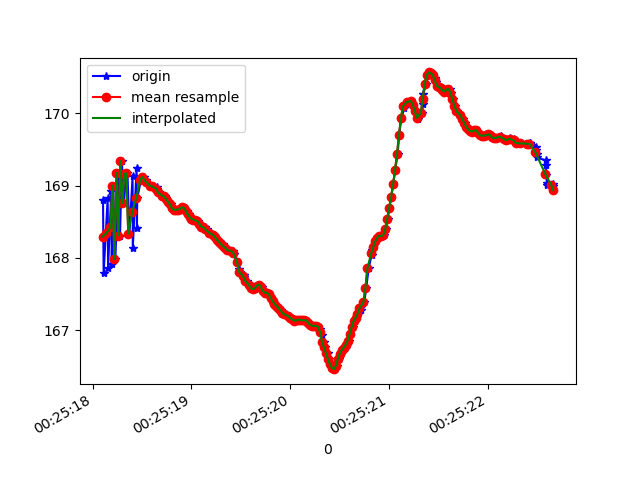

The table this chart was drawn from, first rows:
1618187118105, 882781051265724, 168.80215, 18.01993, 85.49545
1618187118111, 882781070496494, 167.8, 18.05, 86
1618187118152, 882781089727264, 168.8, 18.02, 85.36
1618187118156, 882781108958034, 167.9, 18.05, 85.99
1618187118189, 882781128188804, 168.9, 18.02, 85.3
1618187118193, 882781147419574, 167.9, 18.06, 86.08
1618187118207, 882781166650344, 169, 18.04, 85.4
1618187118230, 882781185881114, 168, 18.07, 86.14
1618187118258, 882781205111884, 169.2, 18.11, 85.6
1618187118277, 882781224342654, 168.3, 18.11, 86.23
1618187118295, 882781243573424, 169.3, 18.22, 85.81
1618187118317, 882781262804194, 168.8, 18.17, 86.33
1618187118337, 882781282034964, 169.2, 18.3, 86.06
1618187118352, 882781301265734, 169.2, 18.24, 86.19
1618187118372, 882781320496504, 168.3, 18.35, 86.72
1618187118404, 882781339727274, 169.1, 18.33, 86.31
1618187118406, 882781358958044, 168.1, 18.35, 86.96
1618187118445, 882781378188814, 169.2, 18.36, 86.15
1618187118448, 882781397419584, 168.4, 18.32, 86.66
1618187118451, 882781416650354, 168.8, 18.39, 86.07
1618187118488, 882781435881124, 169.1, 18.42, 85.71
1618187118513, 882781455111894, 169.1, 18.43, 85.62
1618187118516, 882781474342664, 169.1, 18.46, 85.62
1618187118540, 882781493573434, 169.1, 18.47, 85.65
1618187118555, 882781512804204, 169, 18.49, 85.68
1618187118587, 882781532034974, 169, 18.51, 85.7
1618187118608, 882781551265744, 169, 18.53, 85.71
1618187118646, 882781570496514, 169, 18.55, 85.74
1618187118650, 882781589727284, 169, 18.57, 85.76
1618187118653, 882781608958054, 168.9, 18.59, 85.78
1618187118675, 882781628188824, 168.9, 18.61, 85.8
1618187118713, 882781647419594, 168.9, 18.63, 85.83
1618187118716, 882781666650364, 168.8, 18.65, 85.86
1618187118732, 882781685881134, 168.8, 18.67, 85.87
1618187118746, 882781705111904, 168.8, 18.69, 85.91
1618187118756, 882781724342674, 168.8, 18.71, 85.93
1618187118777, 882781743573444, 168.8, 18.73, 85.96
1618187118795, 882781762804214, 168.7, 18.75, 85.98
1618187118815, 882781782034984, 168.7, 18.77, 86.03
1618187118834, 882781801265754, 168.7, 18.78, 86.05
1618187118852, 882781820496524, 168.7, 18.8, 86.07
1618187118869, 882781839727294, 168.7, 18.81, 86.09
1618187118893, 882781858958064, 168.7, 18.83, 86.13
1618187118910, 882781878188834, 168.7, 18.85, 86.14
1618187118927, 882781897419604, 168.7, 18.87, 86.15
1618187118951, 882781916650374, 168.7, 18.88, 86.16
1618187118970, 882781935881144, 168.6, 18.91, 86.18
1618187118987, 882781955111914, 168.6, 18.93, 86.19
1618187119013, 882781974342684, 168.5, 18.97, 86.2
1618187119023, 882781993573454, 168.5, 19, 86.22
1618187119046, 882782012804224, 168.5, 19.04, 86.24
1618187119062, 882782032034994, 168.5, 19.06, 86.26
1618187119089, 882782051265764, 168.5, 19.07, 86.28
1618187119102, 882782070496534, 168.4, 19.08, 86.29
1618187119119, 882782089727304, 168.4, 19.1, 86.31
1618187119139, 882782108958074, 168.4, 19.1, 86.32
1618187119158, 882782128188844, 168.4, 19.1, 86.34
1618187119184, 882782147419614, 168.4, 19.11, 86.36
1618187119197, 882782166650384, 168.3, 19.12, 86.39
1618187119228, 882782186010006, 168.3, 19.12, 86.42
1618187119242, 882782205240776, 168.3, 19.12, 86.44
... 177 more rows
